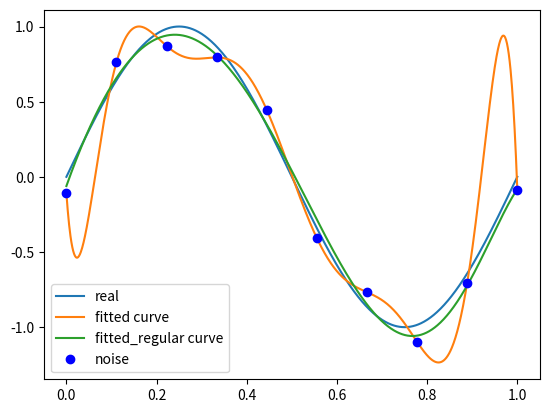

This chart was generated by the following Python code:
import numpy as np
import scipy as sp
from scipy.optimize import leastsq
import matplotlib.pyplot as plt

# 目标函数
def real_func(x):
    return np.sin(2*np.pi*x)

# 多项式
def fit_func(p, x):
    f = np.poly1d(p)
    return f(x)

# 残差
def residuals_func(p, x, y):
    ret = fit_func(p, x) - y
    return ret

def fitting(x, y, M=0):
    """
    M    为 多项式的次数
    """
    # 随机初始化多项式参数
    p_init = np.random.rand(M + 1)
    # 最小二乘法
    p_lsq = leastsq(residuals_func, p_init, args=(x, y))
    print('Fitting Parameters:', p_lsq[0])
    return p_lsq

def residuals_func_regularization(p, x, y):
    regularization = 0.0001
    ret = fit_func(p, x) - y
    ret = np.append(ret, np.sqrt(0.5*regularization*np.square(p))) # L2范数作为正则化项
    return ret

def regular_LSM(x, y, M=0):
    # 最小二乘法,加正则化项
    p_init = np.random.rand(M+1)
    p_lsq_regularization = leastsq(residuals_func_regularization, p_init, args=(x, y))

    return p_lsq_regularization


def main():
    # data
    x = np.linspace(0, 1, 10)
    x_points = np.linspace(0, 1, 1000)
    # 加上正态分布噪音的目标函数的值
    y_ = real_func(x)
    y = [np.random.normal(0, 0.1) + y1 for y1 in y_]
    M = 9

    p_lsq_0 = fitting(x, y, M=M)
    p_lsq_regularization = regular_LSM(x, y, M=M)

    plt.plot(x_points, real_func(x_points), label='real')
    plt.plot(x_points, fit_func(p_lsq_0[0], x_points), label='fitted curve')
    plt.plot(x_points, fit_func(p_lsq_regularization[0], x_points), label='fitted_regular curve')
    plt.plot(x, y, 'bo', label='noise')
    plt.legend()
    plt.show()




if __name__ == '__main__':
    main()
